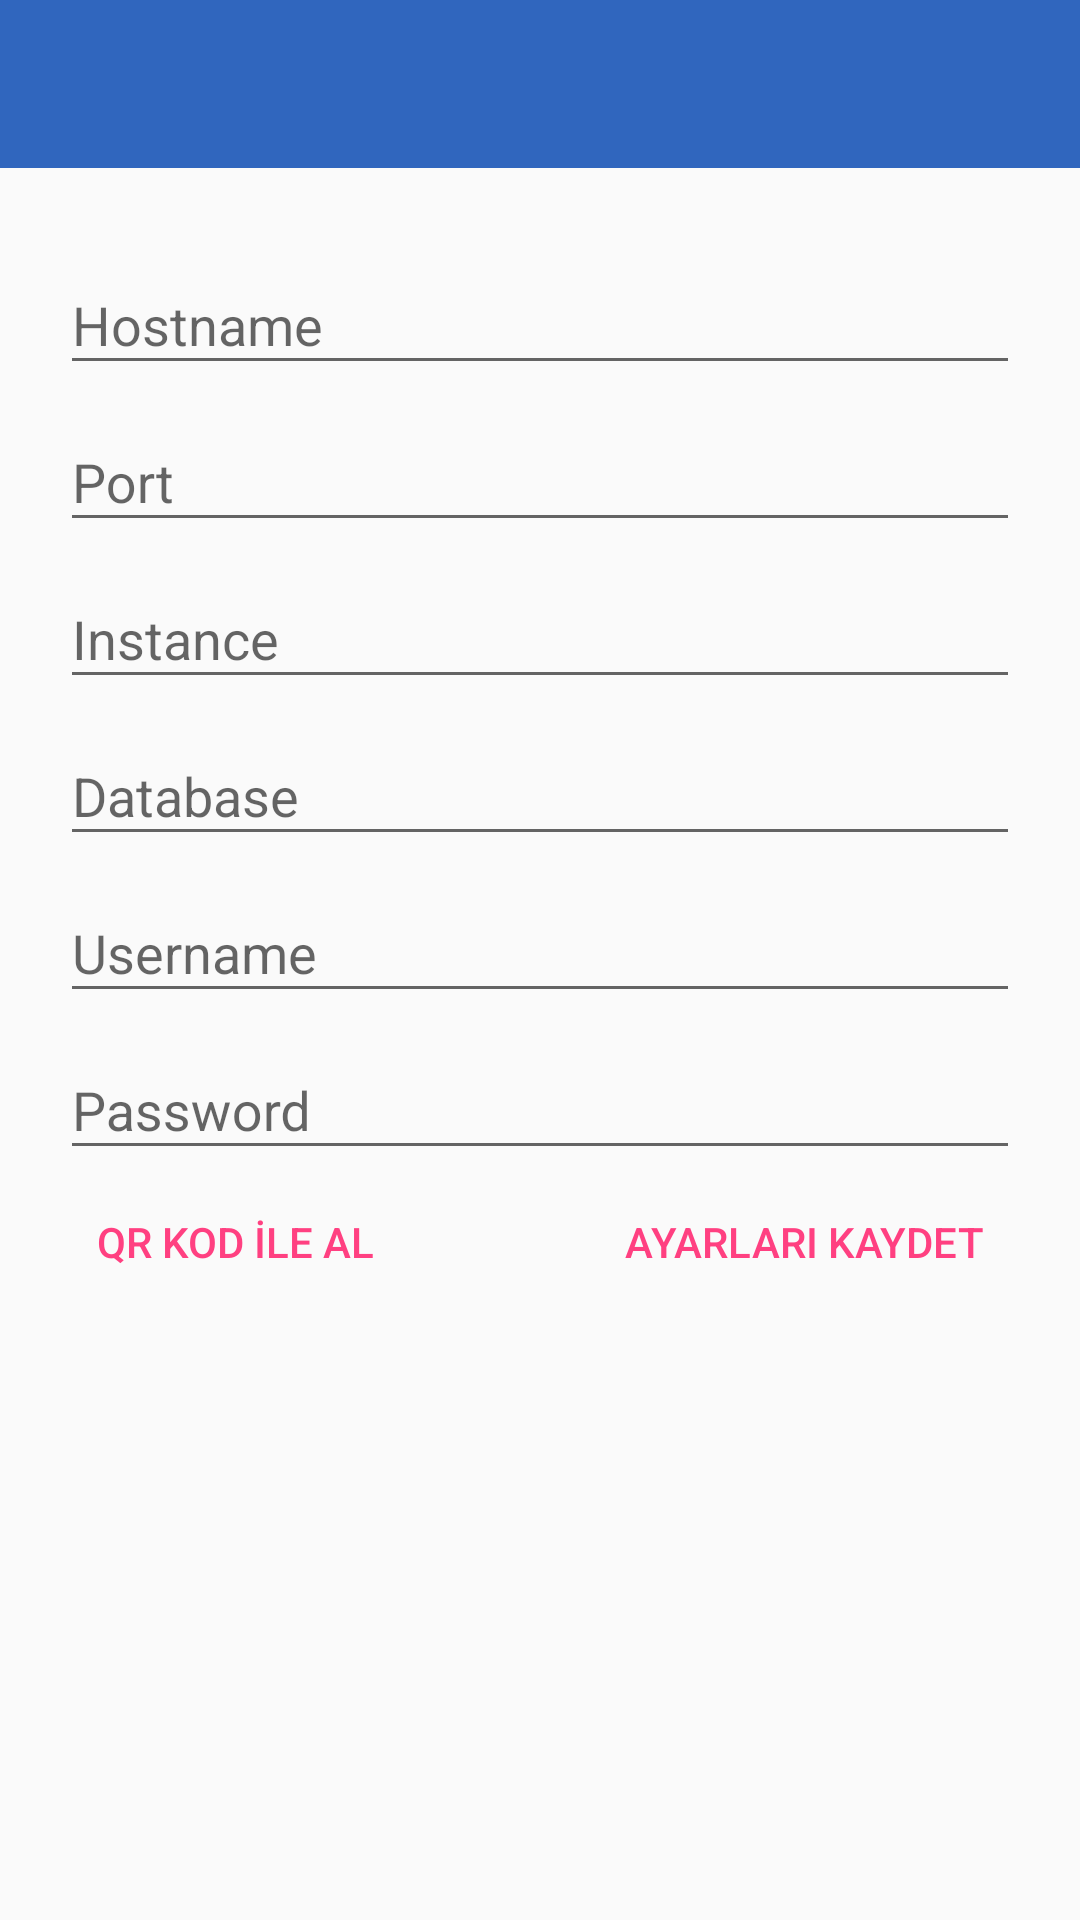

Here is an Android app screen rendered from its layout file. Give the layout XML and the strings, colors and styles it references.
<!-- AndroidManifest.xml: application theme AppTheme -->
<!-- res/layout/activity_connection_settings.xml -->
<?xml version="1.0" encoding="utf-8"?>
<LinearLayout xmlns:android="http://schemas.android.com/apk/res/android"
    android:layout_width="match_parent"
    android:layout_height="match_parent"
    android:orientation="vertical">

    <android.support.v7.widget.Toolbar
        android:id="@+id/toolbar_connectionSettings"
        style="@style/style_toolbar"
        android:title="@string/connection_settings" />

    <ScrollView
        android:layout_width="wrap_content"
        android:layout_height="wrap_content"
        android:scrollbars="vertical">

        <LinearLayout
            android:layout_width="match_parent"
            android:layout_height="wrap_content"
            android:orientation="vertical"
            android:padding="@dimen/padding_large">

            <android.support.design.widget.TextInputLayout
                android:layout_width="match_parent"
                android:layout_height="wrap_content">

                <android.support.design.widget.TextInputEditText
                    android:id="@+id/textInputEditText_connectionSettings_host"
                    android:layout_width="match_parent"
                    android:layout_height="wrap_content"
                    android:hint="@string/hostname" />
            </android.support.design.widget.TextInputLayout>

            <android.support.design.widget.TextInputLayout
                android:layout_width="match_parent"
                android:layout_height="wrap_content">

                <android.support.design.widget.TextInputEditText
                    android:id="@+id/textInputEditText_connectionSettings_port"
                    android:layout_width="match_parent"
                    android:layout_height="wrap_content"
                    android:hint="@string/port" />
            </android.support.design.widget.TextInputLayout>

            <android.support.design.widget.TextInputLayout
                android:layout_width="match_parent"
                android:layout_height="wrap_content">

                <android.support.design.widget.TextInputEditText
                    android:id="@+id/textInputEditText_connectionSettings_instance"
                    android:layout_width="match_parent"
                    android:layout_height="wrap_content"
                    android:hint="@string/instance" />
            </android.support.design.widget.TextInputLayout>

            <android.support.design.widget.TextInputLayout
                android:layout_width="match_parent"
                android:layout_height="wrap_content">

                <android.support.design.widget.TextInputEditText
                    android:id="@+id/textInputEditText_connectionSettings_database"
                    android:layout_width="match_parent"
                    android:layout_height="wrap_content"
                    android:hint="@string/database" />
            </android.support.design.widget.TextInputLayout>

            <android.support.design.widget.TextInputLayout
                android:layout_width="match_parent"
                android:layout_height="wrap_content">

                <android.support.design.widget.TextInputEditText
                    android:id="@+id/textInputEditText_connectionSettings_username"
                    android:layout_width="match_parent"
                    android:layout_height="wrap_content"
                    android:hint="@string/username" />
            </android.support.design.widget.TextInputLayout>

            <android.support.design.widget.TextInputLayout
                android:layout_width="match_parent"
                android:layout_height="wrap_content">

                <android.support.design.widget.TextInputEditText
                    android:id="@+id/textInputEditText_connectionSettings_password"
                    android:layout_width="match_parent"
                    android:layout_height="wrap_content"
                    android:hint="@string/password" />
            </android.support.design.widget.TextInputLayout>

            <LinearLayout
                style="?android:attr/buttonBarStyle"
                android:layout_width="match_parent"
                android:layout_height="wrap_content"
                android:orientation="horizontal">

                <Button
                    android:id="@+id/button_connectionSettings_qrCode"
                    style="?android:attr/buttonBarButtonStyle"
                    android:layout_width="wrap_content"
                    android:layout_height="wrap_content"
                    android:layout_gravity="start"
                    android:text="@string/get_with_qr_code" />

                <View
                    android:layout_width="0dp"
                    android:layout_height="0dp"
                    android:layout_weight="1" />

                <Button
                    android:id="@+id/button_connectionSettings_save"
                    style="?android:attr/buttonBarButtonStyle"
                    android:layout_width="wrap_content"
                    android:layout_height="wrap_content"
                    android:layout_gravity="end"
                    android:text="@string/save_settings" />
            </LinearLayout>
        </LinearLayout>
    </ScrollView>
</LinearLayout>
<!-- resources referenced by this layout -->
<resources>
  <dimen name="padding_large">20dp</dimen>
  <string name="connection_settings">Bağlantı Ayarları</string>
  <string name="database">Database</string>
  <string name="get_with_qr_code">QR KOD İLE AL</string>
  <string name="hostname">Hostname</string>
  <string name="instance">Instance</string>
  <string name="password">Password</string>
  <string name="port">Port</string>
  <string name="save_settings">AYARLARI KAYDET</string>
  <string name="username">Username</string>
  <style name="style_toolbar" parent="AppTheme">
          <item name="android:layout_width">match_parent</item>
          <item name="android:layout_height">wrap_content</item>
          <item name="android:background">@color/colorPrimary</item>
          <item name="android:textColor">@color/white</item>
          <item name="colorControlNormal">@color/white</item>
          <item name="android:textColorPrimary">@color/white</item>
          <item name="android:minHeight">?attr/actionBarSize</item>
          <item name="android:title">@string/arjantin_cafe</item>
          <item name="titleTextColor">@color/white</item>
          <item name="android:theme">@style/ThemeOverlay.AppCompat.Dark.ActionBar</item>
      </style>
  <style name="AppTheme" parent="Theme.AppCompat.Light.NoActionBar">
          
          <item name="colorPrimary">@color/colorPrimary</item>
          <item name="colorPrimaryDark">@color/colorPrimaryDark</item>
          <item name="colorAccent">@color/colorAccent</item>
          <item name="android:windowFullscreen">true</item>
      </style>
  <color name="colorPrimary">#3066be</color>
  <color name="white">#FFFFFFFF</color>
  <string name="arjantin_cafe">Arjantin Cafe</string>
  <color name="colorPrimaryDark">#3c4f76</color>
  <color name="colorAccent">#FF4081</color>
</resources>
